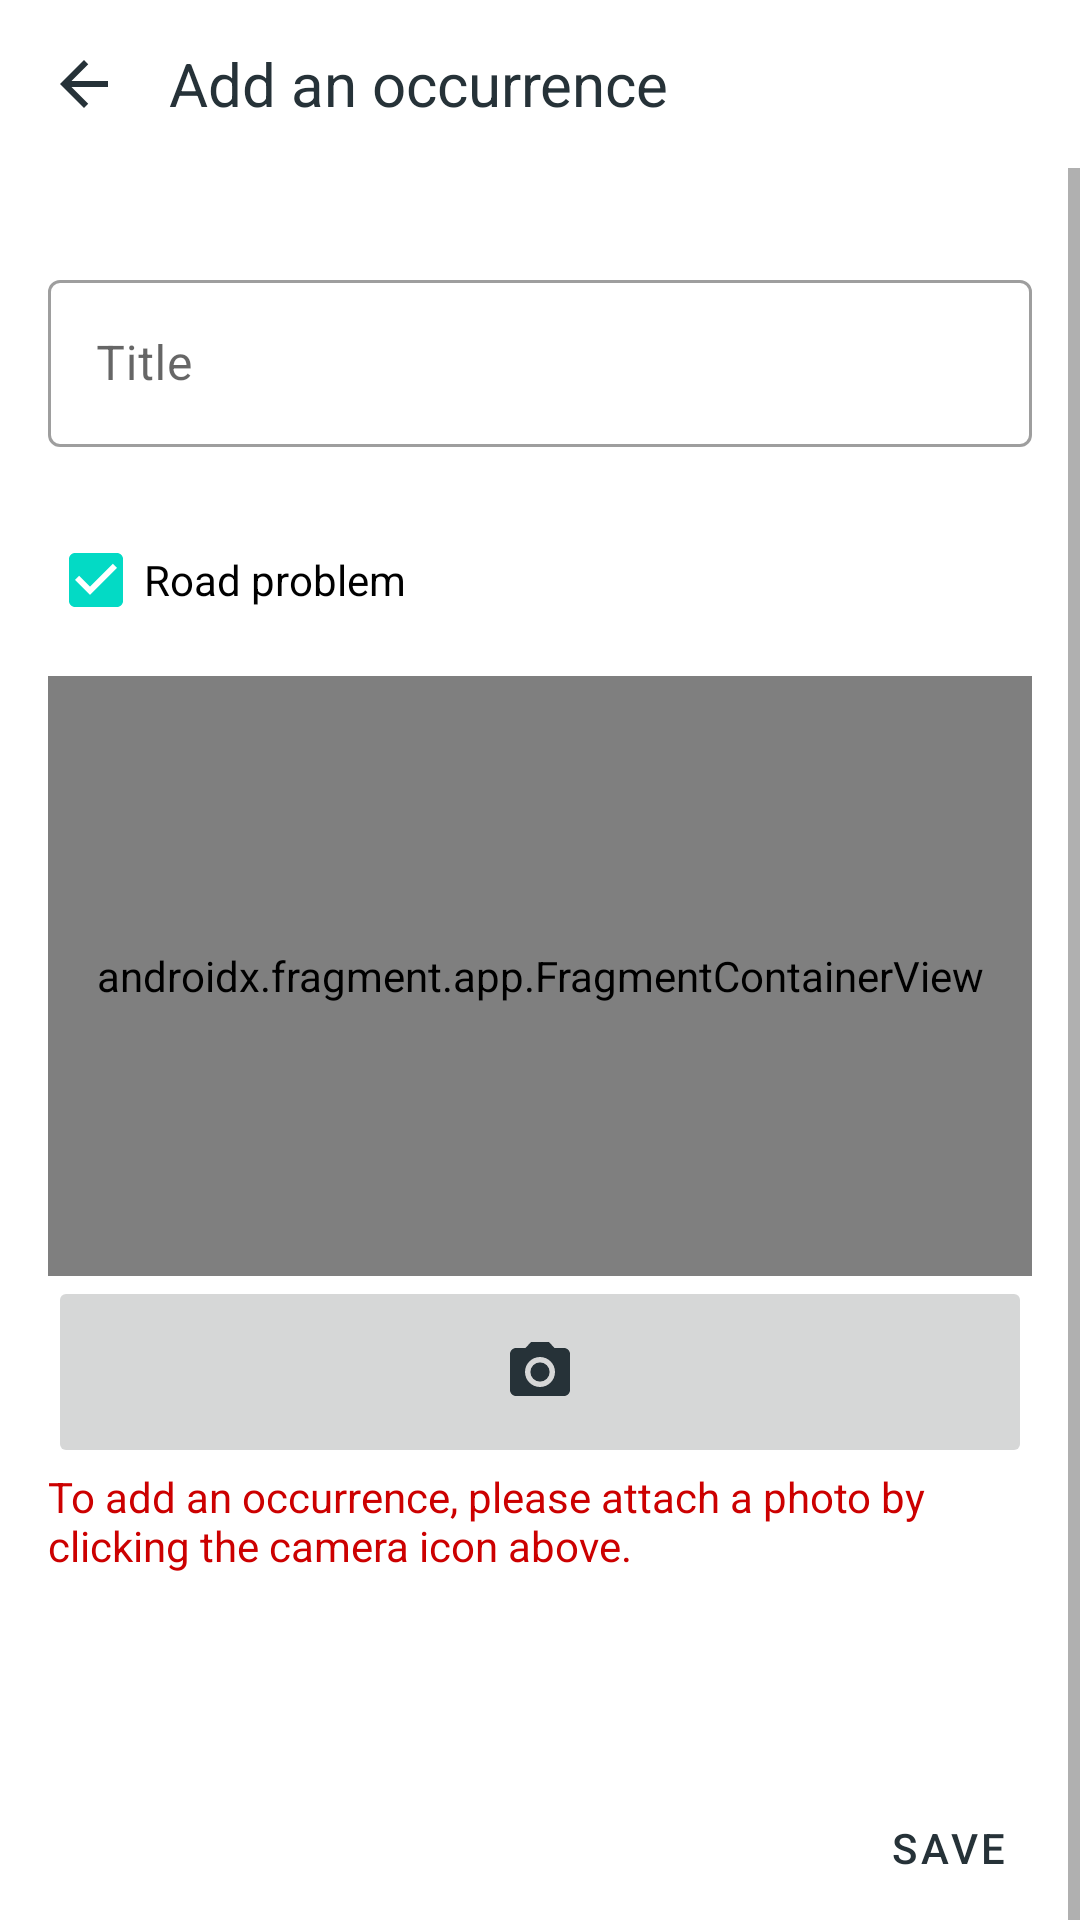

Here is an Android app screen rendered from its layout file. Give the layout XML and the strings, colors and styles it references.
<!-- AndroidManifest.xml: application theme Theme.Communit -->
<!-- res/layout/activity_add_occurrence.xml -->
<?xml version="1.0" encoding="utf-8"?>

<androidx.constraintlayout.widget.ConstraintLayout xmlns:android="http://schemas.android.com/apk/res/android"
    xmlns:app="http://schemas.android.com/apk/res-auto"
    xmlns:tools="http://schemas.android.com/tools"
    android:layout_width="match_parent"
    android:layout_height="match_parent"
    tools:context=".activity.AddOccurrenceActivity">

    <ImageButton
        android:id="@+id/add_occurrence_back_button"
        android:layout_width="56dp"
        android:layout_height="56dp"
        android:background="?attr/selectableItemBackgroundBorderless"
        android:src="@drawable/ic_baseline_arrow_back_24"
        app:layout_constraintStart_toStartOf="parent"
        app:layout_constraintTop_toTopOf="parent" />

    <TextView
        android:id="@+id/add_occurrence_label"
        android:layout_width="wrap_content"
        android:layout_height="56dp"
        android:gravity="center"
        android:textColor="#263238"
        android:text="@string/add_an_occurrence_label"
        android:textSize="20sp"
        app:layout_constraintStart_toEndOf="@+id/add_occurrence_back_button"
        app:layout_constraintTop_toTopOf="parent" />

    <ScrollView
        android:layout_width="match_parent"
        android:layout_height="wrap_content"
        app:layout_constraintTop_toBottomOf="@+id/add_occurrence_label">
        <LinearLayout
            android:layout_width="match_parent"
            android:layout_height="wrap_content"
            android:layout_marginTop="16dp"
            android:orientation="vertical"
            android:padding="16dp">
            <com.google.android.material.textfield.TextInputLayout
                android:id="@+id/add_occurrence_description_layout"
                style="@style/Widget.MaterialComponents.TextInputLayout.OutlinedBox"
                android:layout_width="match_parent"
                android:layout_height="wrap_content"
                android:layout_gravity="center_horizontal"
                android:hint="@string/note_title_label"
                app:errorEnabled="true">
                <com.google.android.material.textfield.TextInputEditText
                    android:id="@+id/add_occurrence_description"
                    android:layout_width="match_parent"
                    android:layout_height="wrap_content"
                    android:inputType="textAutoCorrect" />
            </com.google.android.material.textfield.TextInputLayout>
            <CheckBox
                android:id="@+id/add_occurrence_is_road_problem"
                android:layout_width="match_parent"
                android:layout_height="wrap_content"
                android:checked="true"
                android:text="@string/window_occurrence_is_road_problem_lbl"
                android:layout_marginBottom="8dp"/>
            <androidx.fragment.app.FragmentContainerView
                android:id="@+id/add_occurrence_map"
                android:name="com.google.android.gms.maps.SupportMapFragment"
                android:layout_width="match_parent"
                android:layout_height="200dp"
                tools:context=".activity.AddOccurrenceActivity" >
            </androidx.fragment.app.FragmentContainerView>
            <ImageButton
                android:id="@+id/add_occurrence_photo_btn"
                android:layout_height="64dp"
                android:layout_width="match_parent"
                android:src="@drawable/ic_baseline_camera_alt_24"
                android:onClick="takePhoto"/>

            <TextView
                android:id="@+id/add_photo_prompt_warning"
                android:layout_width="match_parent"
                android:layout_height="wrap_content"
                android:text="@string/add_photo_to_occurrence_warn"
                android:textColor="@android:color/holo_red_dark"/>

            <ImageView
                android:id="@+id/occurrence_img_preview"
                android:layout_marginTop="8dp"
                android:layout_gravity="center"
                android:layout_width="match_parent"
                android:layout_height="180dp"
                android:visibility="visible"
                tools:srcCompat="@tools:sample/backgrounds/scenic" />
        </LinearLayout>
    </ScrollView>

    <Button
        android:id="@+id/add_occurrence_save_btn"
        style="@style/Widget.MaterialComponents.Button.TextButton"
        android:layout_width="wrap_content"
        android:layout_height="wrap_content"
        android:enabled="false"
        android:layout_gravity="center_horizontal"
        android:text="@string/add_note_save_btn_label"
        android:textColor="#263238"
        app:layout_constraintBottom_toBottomOf="parent"
        app:layout_constraintEnd_toEndOf="parent" />
</androidx.constraintlayout.widget.ConstraintLayout>
<!-- resources referenced by this layout -->
<resources>
  <!-- drawable ic_baseline_arrow_back_24 (drawable) -->
  <vector xmlns:tools="http://schemas.android.com/tools"
      android:height="24dp" android:tint="#263238"
      android:viewportHeight="24" android:viewportWidth="24"
      android:width="24dp" xmlns:android="http://schemas.android.com/apk/res/android">
      <path android:fillColor="@android:color/white" android:pathData="M20,11H7.83l5.59,-5.59L12,4l-8,8 8,8 1.41,-1.41L7.83,13H20v-2z"
          tools:ignore="VectorRaster" />
  </vector>
  <!-- drawable ic_baseline_camera_alt_24 (drawable) -->
  <vector android:height="24dp" android:tint="#263238"
      android:viewportHeight="24" android:viewportWidth="24"
      android:width="24dp" xmlns:android="http://schemas.android.com/apk/res/android">
      <path android:fillColor="@android:color/white" android:pathData="M12,12m-3.2,0a3.2,3.2 0,1 1,6.4 0a3.2,3.2 0,1 1,-6.4 0"/>
      <path android:fillColor="@android:color/white" android:pathData="M9,2L7.17,4L4,4c-1.1,0 -2,0.9 -2,2v12c0,1.1 0.9,2 2,2h16c1.1,0 2,-0.9 2,-2L22,6c0,-1.1 -0.9,-2 -2,-2h-3.17L15,2L9,2zM12,17c-2.76,0 -5,-2.24 -5,-5s2.24,-5 5,-5 5,2.24 5,5 -2.24,5 -5,5z"/>
  </vector>
  <string name="add_an_occurrence_label">Add an occurrence</string>
  <string name="add_note_save_btn_label">Save</string>
  <string name="add_photo_to_occurrence_warn">To add an occurrence, please attach a photo by clicking the camera icon above.</string>
  <string name="note_title_label">Title</string>
  <string name="window_occurrence_is_road_problem_lbl">Road problem</string>
  <style name="Theme.Communit" parent="Theme.MaterialComponents.DayNight.DarkActionBar">
          
          <item name="colorPrimary">@color/purple_500</item>
          <item name="colorPrimaryVariant">@color/purple_700</item>
          <item name="colorOnPrimary">@color/white</item>
          
          <item name="colorSecondary">@color/teal_200</item>
          <item name="colorSecondaryVariant">@color/teal_700</item>
          <item name="colorOnSecondary">@color/black</item>
          
          <item name="android:statusBarColor" tools:targetApi="l">?attr/colorPrimaryVariant</item>
          
      </style>
  <!-- not gathered from this repository: default colours our renderer supplied (Android Studio template values) -->
  <color name="purple_500">#FF6200EE</color>
  <color name="purple_700">#FF3700B3</color>
  <color name="teal_200">#FF03DAC5</color>
  <color name="teal_700">#FF018786</color>
  <color name="black">#FF000000</color>
  <color name="white">#FFFFFFFF</color>
</resources>
